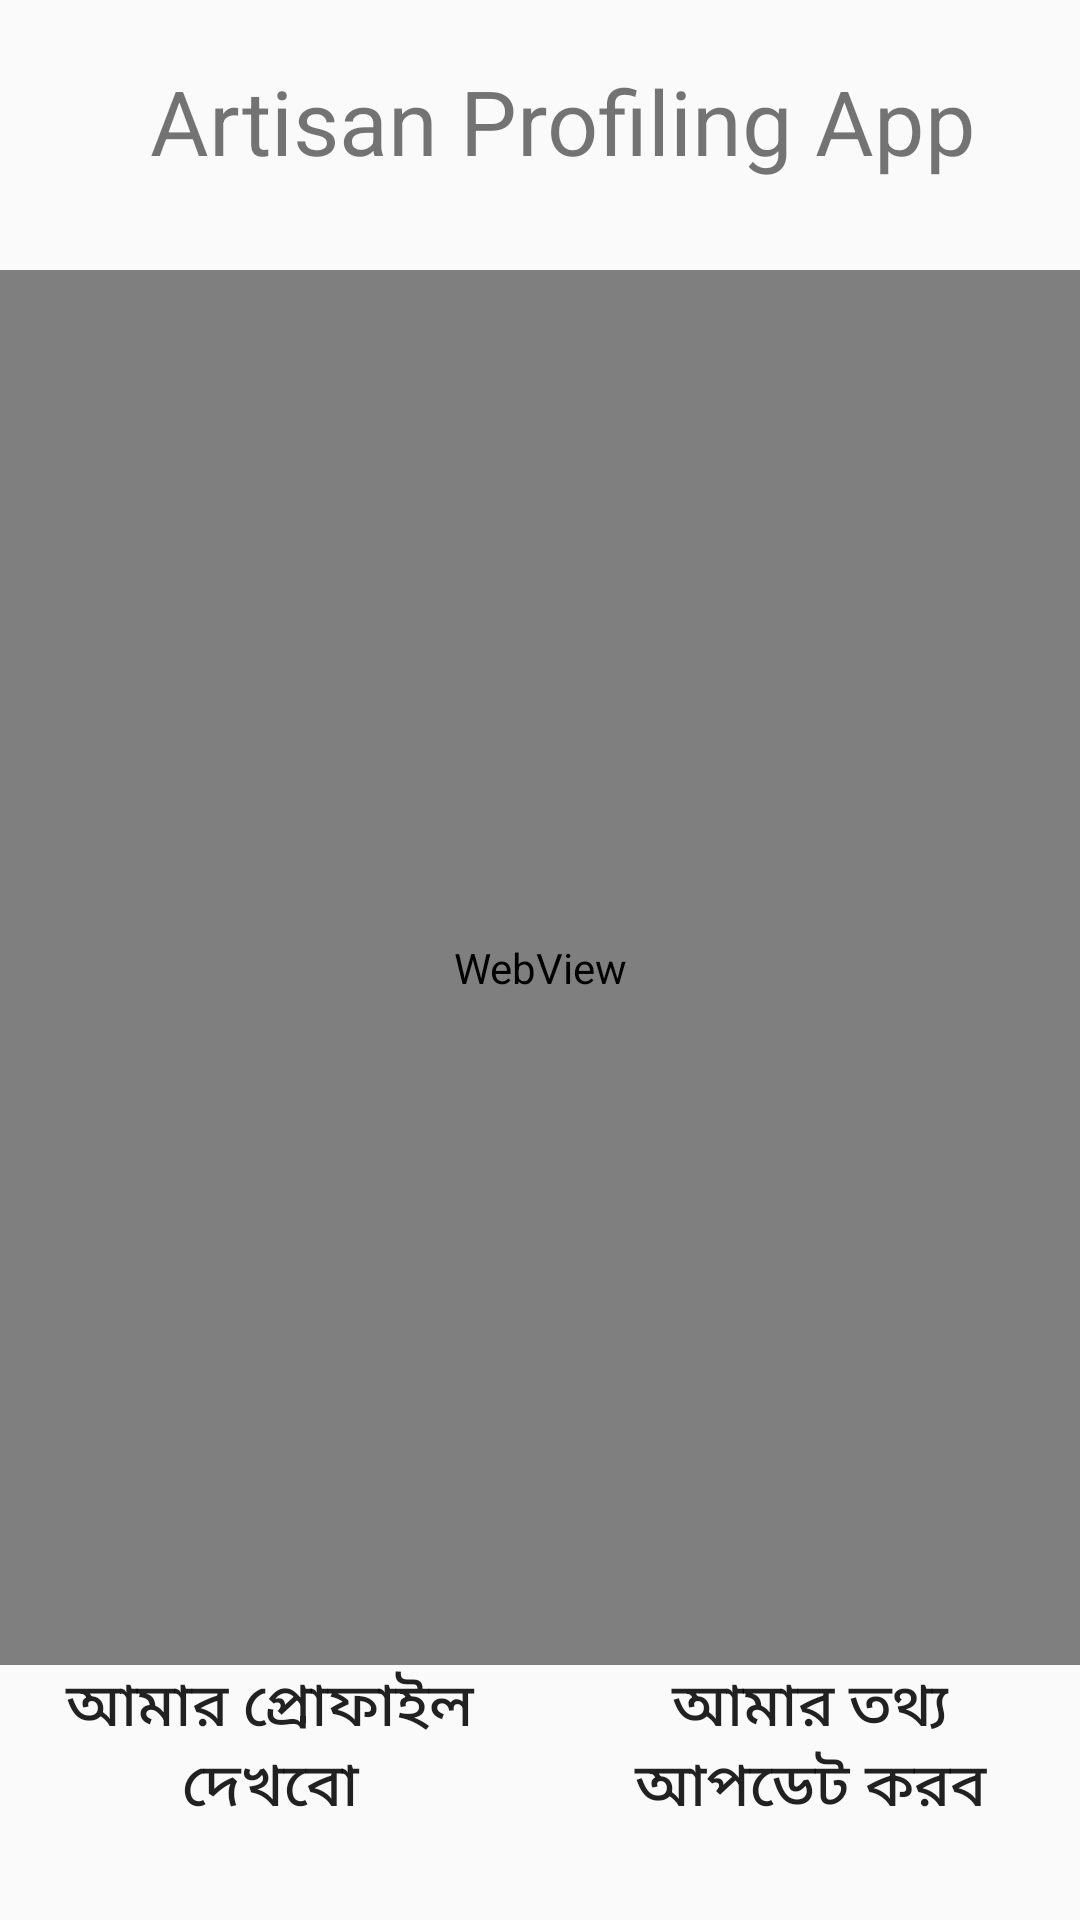

Reconstruct the res/layout file that produces this screen, plus the resources it refers to.
<!-- AndroidManifest.xml: activity theme Theme.AppCompat.Light.NoActionBar -->
<!-- res/layout/activity_welcome.xml -->
<?xml version="1.0" encoding="utf-8"?>
<RelativeLayout xmlns:android="http://schemas.android.com/apk/res/android"
    xmlns:tools="http://schemas.android.com/tools"
    android:layout_width="fill_parent"
    android:layout_height="wrap_content"
    android:orientation="vertical"
    android:layout_marginBottom="10dp"
    android:fillViewport="false">

    <LinearLayout
        android:layout_width="match_parent"
        android:layout_height="80dp"
        android:orientation="horizontal"
        android:background="@drawable/top_gradient"/>
    <TextView
        android:layout_marginTop="20dp"
        android:layout_marginStart="50dp"
        android:layout_width="wrap_content"
        android:layout_height="wrap_content"
        android:text="@string/app_name"
        android:textSize="30sp"
        android:layout_gravity="center"
        android:gravity="center"
        android:textColor="@color/Heading"
        />

    <WebView
        android:id="@+id/webView"
        android:layout_width="match_parent"
        android:layout_height="fill_parent"
        android:layout_marginTop="90dp"
        android:layout_marginBottom="85dp"
        tools:ignore="WebViewLayout" />

    <LinearLayout
        android:layout_width="match_parent"
        android:layout_marginTop="80dp"
        android:layout_marginBottom="20dp"
        android:layout_height="wrap_content"
        android:layout_alignParentBottom="true"
        android:orientation="horizontal">

        <Button
            android:id="@+id/fetch"
            android:layout_width="0dp"
            android:layout_height="wrap_content"
            android:layout_alignParentTop="false"
            android:layout_marginLeft="10dp"
            android:layout_marginRight="10dp"
            android:layout_weight="0.5"
            android:background="@drawable/btn_round"
            android:padding="10dp"
            android:text="আমার প্রোফাইল দেখবো"
            android:textSize="20sp" />

        <Button
            android:id="@+id/update"
            android:layout_width="0dp"
            android:layout_height="wrap_content"
            android:layout_alignParentTop="false"
            android:layout_marginLeft="10dp"
            android:layout_marginRight="10dp"
            android:layout_weight="0.5"
            android:background="@drawable/btn_round"
            android:padding="10dp"
            android:text="আমার তথ্য আপডেট করব"
            android:textSize="20sp" />
    </LinearLayout>
</RelativeLayout>
<!-- resources referenced by this layout -->
<resources>
  <string name="app_name">Artisan Profiling App</string>
</resources>
